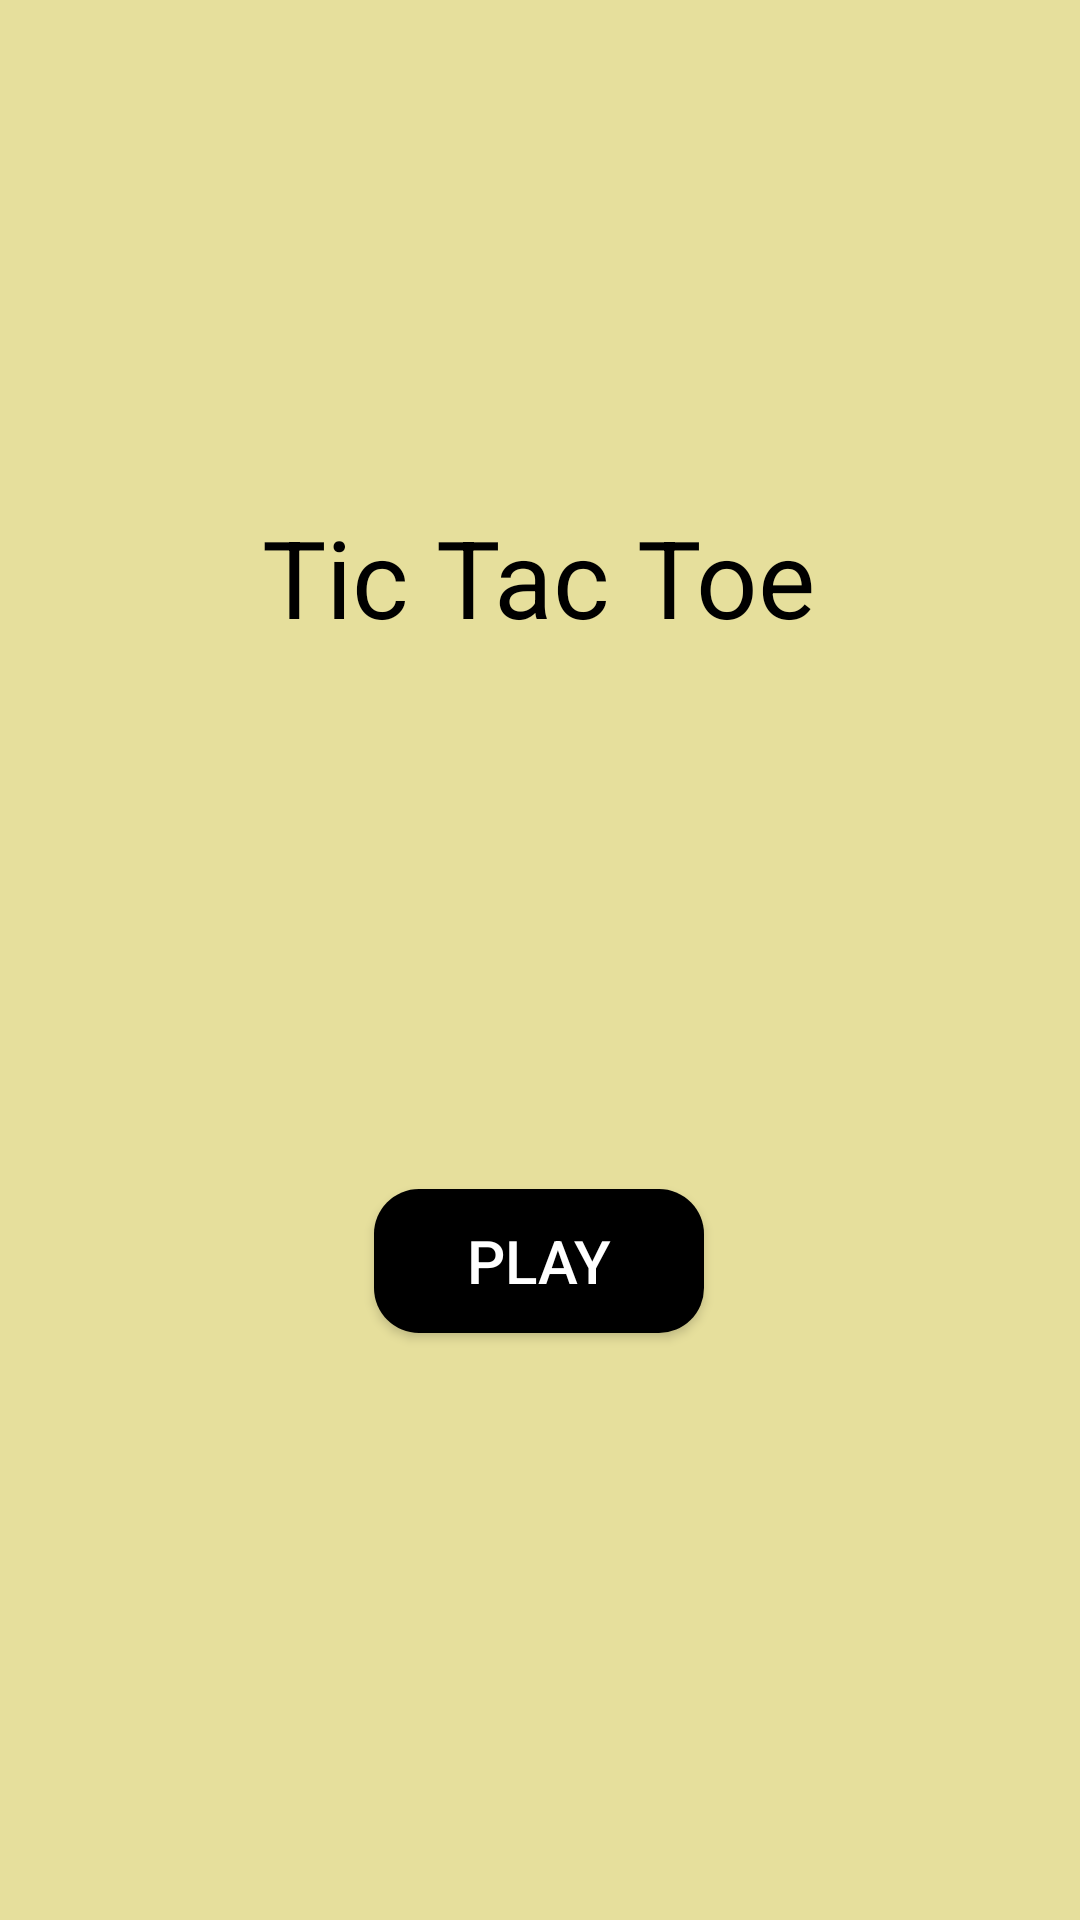

Write the Android layout XML for this screen, with the resource values it uses.
<!-- AndroidManifest.xml: application theme Theme.Tictactoe_game -->
<!-- res/layout/activity_main.xml -->
<?xml version="1.0" encoding="utf-8"?>
<androidx.constraintlayout.widget.ConstraintLayout xmlns:android="http://schemas.android.com/apk/res/android"
    xmlns:app="http://schemas.android.com/apk/res-auto"
    xmlns:tools="http://schemas.android.com/tools"
    android:layout_width="match_parent"
    android:layout_height="match_parent"
    tools:context=".MainActivity"
    android:background="#E6DF9C">


    <TextView
        android:id="@+id/textView"
        android:layout_width="wrap_content"
        android:layout_height="wrap_content"
        android:layout_marginTop="168dp"
        android:text="@string/tictac"
        android:textColor="#000000"
        android:textFontWeight="1500"
        android:textSize="36sp"
        app:layout_constraintEnd_toEndOf="parent"
        app:layout_constraintHorizontal_bias="0.497"
        app:layout_constraintStart_toStartOf="parent"
        app:layout_constraintTop_toTopOf="parent" />

    <Button
        android:id="@+id/btnPlay"
        android:layout_width="110dp"
        android:layout_height="wrap_content"
        android:layout_marginTop="180dp"
        android:background="@drawable/button_design"
        android:text="@string/playbutton"
        android:textColor="@color/white"
        android:textSize="20dp"
        app:layout_constraintEnd_toEndOf="parent"
        app:layout_constraintHorizontal_bias="0.498"
        app:layout_constraintStart_toStartOf="parent"
        app:layout_constraintTop_toBottomOf="@+id/textView" />
</androidx.constraintlayout.widget.ConstraintLayout>
<!-- resources referenced by this layout -->
<resources>
  <!-- drawable button_design (drawable) -->
  <?xml version="1.0" encoding="utf-8"?>
  <selector xmlns:android="http://schemas.android.com/apk/res/android">
      <item>
          <shape android:shape="rectangle">
              <solid android:color="#000000"/>
              <corners android:radius="15dp"/>
              <stroke android:color="#877E7E"/>
          </shape>
      </item>
  </selector>
  <string name="playbutton">Play</string>
  <string name="tictac">Tic Tac Toe</string>
  <style name="Theme.Tictactoe_game" parent="Theme.AppCompat.DayNight.NoActionBar">
          
          <item name="colorPrimary">@color/purple_500</item>
          <item name="colorPrimaryVariant">@color/purple_700</item>
          <item name="colorOnPrimary">@color/white</item>
          
          <item name="colorSecondary">@color/teal_200</item>
          <item name="colorSecondaryVariant">@color/teal_700</item>
          <item name="colorOnSecondary">@color/black</item>
          
          <item name="android:statusBarColor" tools:targetApi="l">?attr/colorPrimaryVariant</item>
          
      </style>
  <!-- not gathered from this repository: default colours our renderer supplied (Android Studio template values) -->
  <color name="purple_500">#FF6200EE</color>
  <color name="purple_700">#FF3700B3</color>
  <color name="teal_200">#FF03DAC5</color>
  <color name="teal_700">#FF018786</color>
  <color name="black">#FF000000</color>
  <color name="white">#FFFFFFFF</color>
</resources>
